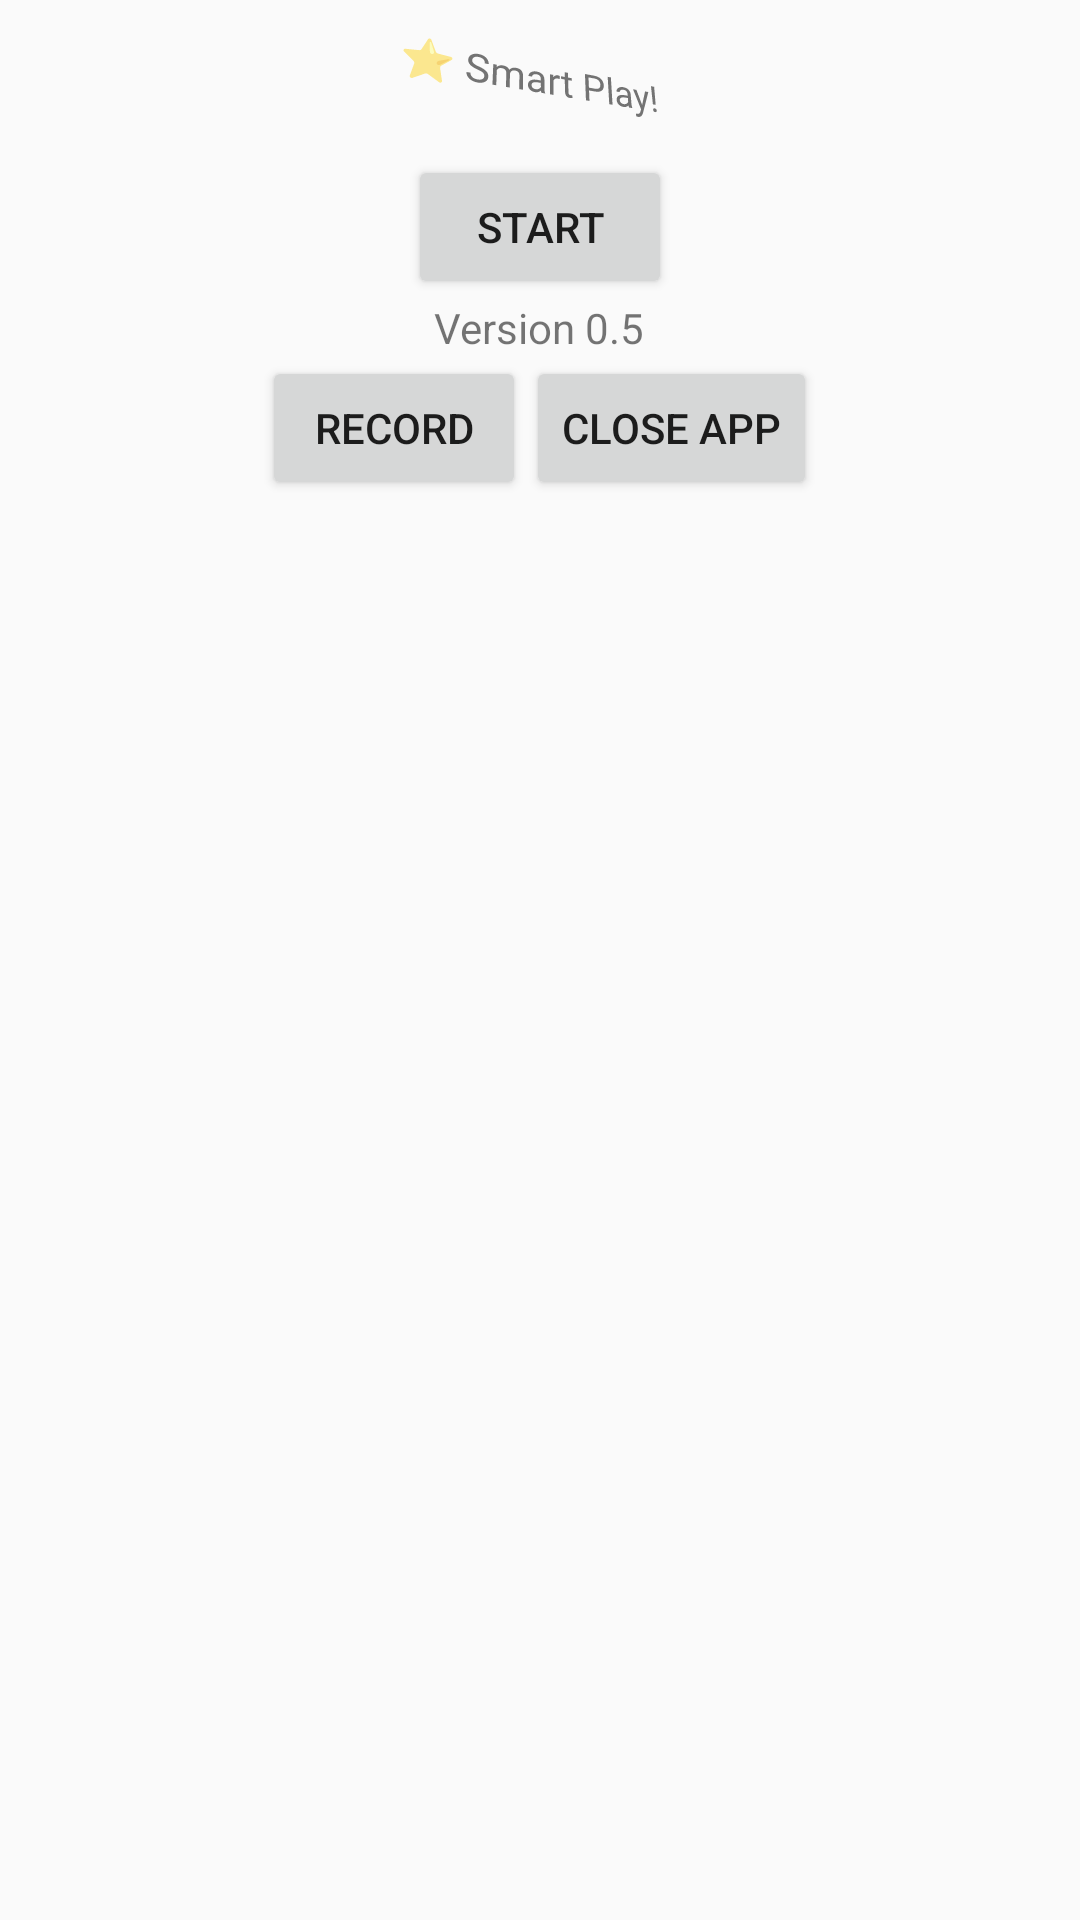

Android layout source for this screen:
<!-- AndroidManifest.xml: activity theme Theme.AppCompat.Light -->
<!-- res/layout/activity_main.xml -->
<ScrollView xmlns:android="http://schemas.android.com/apk/res/android"
    xmlns:app="http://schemas.android.com/apk/res-auto"
    xmlns:tools="http://schemas.android.com/tools"
    android:layout_width="match_parent"
    android:layout_height="match_parent"
    android:layout_centerInParent="false"
    android:layout_centerHorizontal="false"
    android:layout_centerVertical="false"
    android:scrollbarAlwaysDrawVerticalTrack="true">

    
    <LinearLayout
        android:layout_width="match_parent"
        android:layout_height="wrap_content"
        android:orientation="vertical"
        tools:context=".PasswordActivity">

        
        <TextView
            android:id="@+id/text"
            android:layout_width="wrap_content"
            android:layout_height="wrap_content"
            android:layout_gravity="center"
            android:padding="8pt"
            android:rotationX="26"
            android:rotationY="22"

            android:text="⭐️ Smart Play!" />

        

        <Button
            android:id="@+id/button_enter_password"
            android:layout_width="wrap_content"
            android:layout_height="wrap_content"
            android:layout_gravity="center"

            android:text="Start" />

        
        <TextView
            android:id="@+id/version"
            android:layout_width="wrap_content"
            android:layout_height="wrap_content"
            android:layout_gravity="center"
            android:text="Version 0.5" />

        
        <LinearLayout
            android:layout_width="match_parent"
            android:layout_height="wrap_content"
            android:gravity="center"
            android:orientation="horizontal">

        
        <Button
            android:id="@+id/button_record"
            android:layout_width="wrap_content"
            android:layout_height="wrap_content"
            android:layout_gravity="center"
            android:text="Record" />
            
            <Button
                android:id="@+id/closeAppButton"
                android:layout_width="wrap_content"
                android:layout_height="wrap_content"
                android:text="Close App" />

        </LinearLayout>

    </LinearLayout>
</ScrollView>
<!-- resources referenced by this layout -->
<resources>

</resources>
